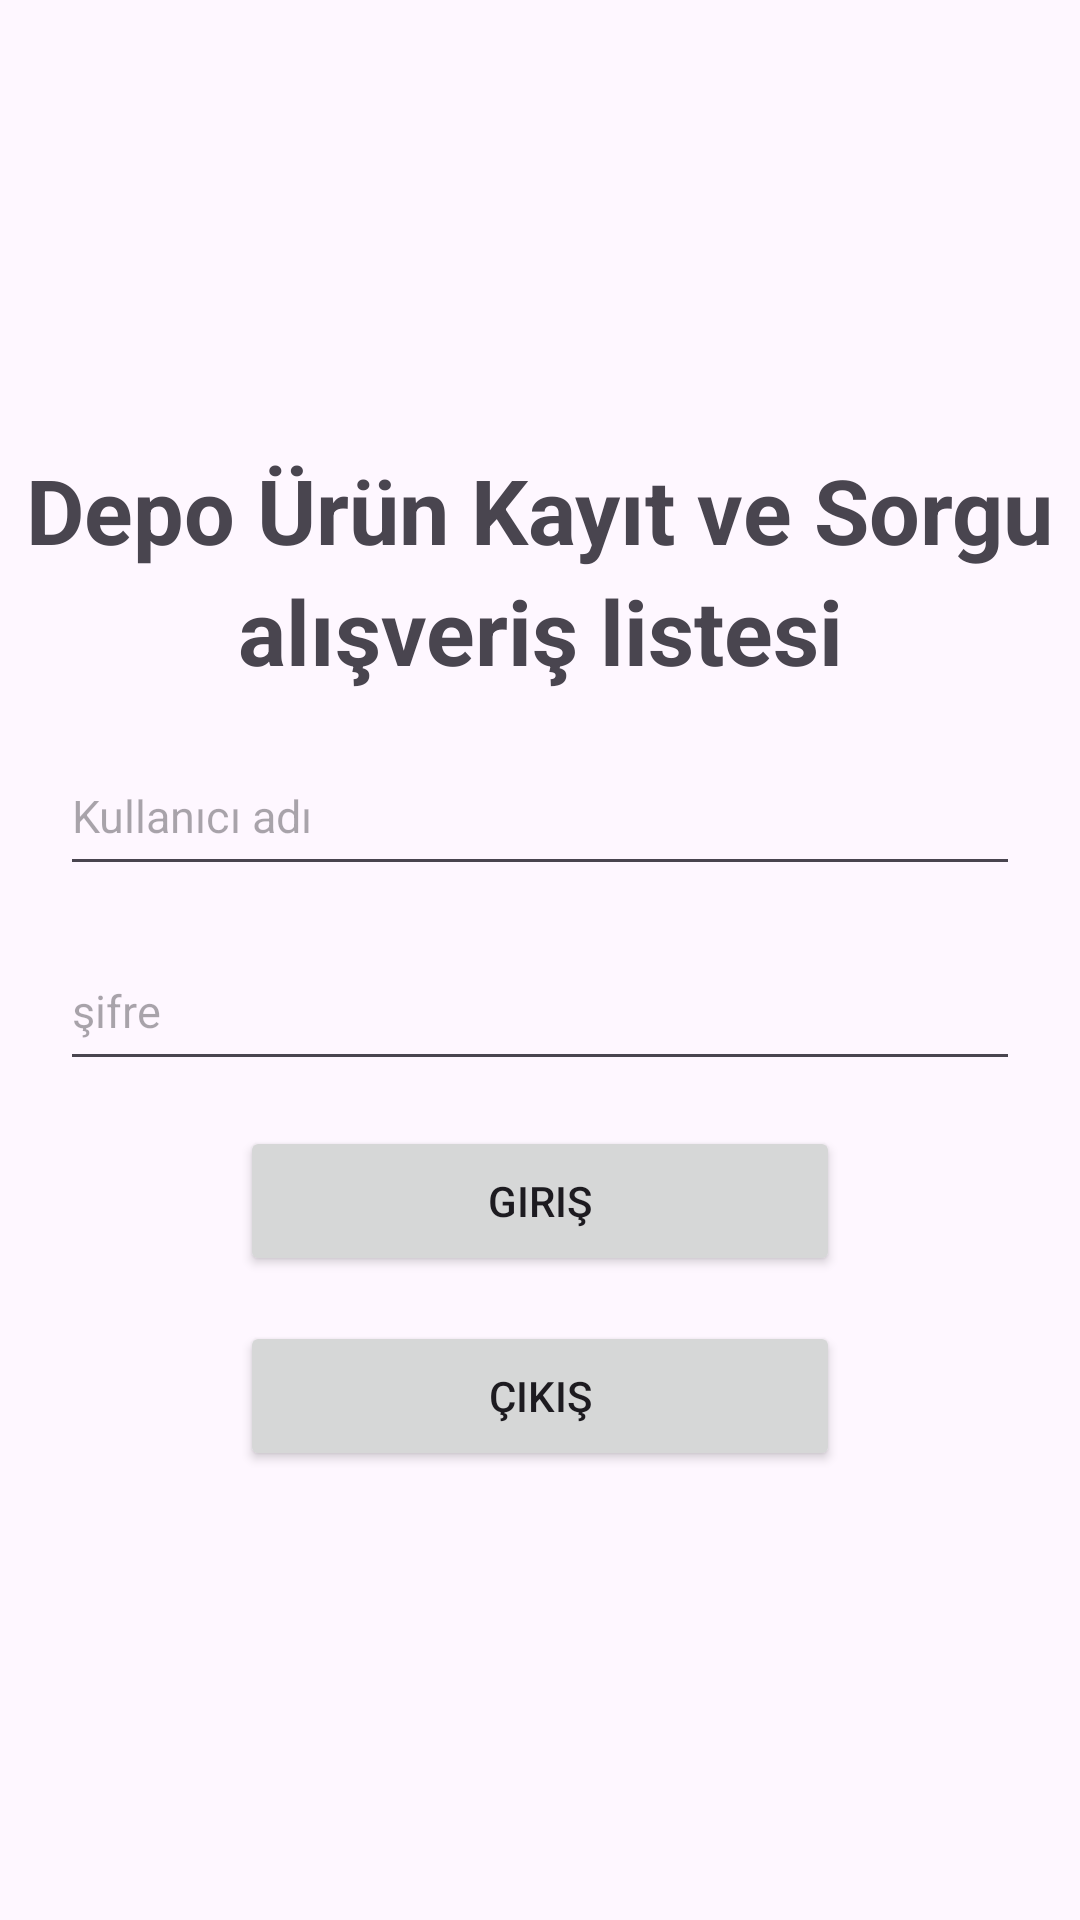

Layout XML and referenced resources for this Android screen:
<!-- AndroidManifest.xml: application theme Theme.PROJE -->
<!-- res/layout/activity_main.xml -->
<?xml version="1.0" encoding="utf-8"?>
<LinearLayout xmlns:android="http://schemas.android.com/apk/res/android"
    xmlns:app="http://schemas.android.com/apk/res-auto"
    xmlns:tools="http://schemas.android.com/tools"
    android:id="@+id/main"
    android:layout_width="match_parent"
    android:layout_height="match_parent"
    android:gravity="center"
    android:orientation="vertical"
    tools:context=".MainActivity">

    <TextView
        android:id="@+id/textView"
        android:layout_width="wrap_content"
        android:layout_height="wrap_content"
        android:text="Depo Ürün Kayıt ve Sorgu"
        android:textStyle="bold"
        android:textSize="30sp"
        android:layout_gravity="center"
        android:gravity="center"/>
    <TextView
        android:id="@+id/textView2"
        android:layout_width="wrap_content"
        android:layout_height="wrap_content"
        android:text="alışveriş listesi"
        android:textStyle="bold"
        android:textSize="30sp"
        android:layout_gravity="center"
        android:gravity="center"/>
   <EditText
        android:id="@+id/ka"
        android:layout_width="match_parent"
        android:layout_height="50dp"
        android:layout_marginLeft="20dp"
        android:layout_marginTop="15dp"
        android:layout_marginRight="20dp"
        android:hint="Kullanıcı adı"
        android:textSize="15sp" />

    <EditText
        android:id="@+id/sifre"
        android:layout_width="match_parent"
        android:layout_height="50dp"
        android:layout_marginLeft="20dp"
        android:layout_marginTop="15dp"
        android:layout_marginRight="20dp"
        android:hint="şifre"
        android:inputType="textPassword"
        android:textSize="15sp" />

    <Button
        android:id="@+id/btngiris"
        android:layout_width="200dp"
        android:layout_height="50dp"
        android:layout_gravity="center"
        android:layout_marginTop="15dp"
        android:onClick="girisYap"
        android:text="Giriş" />
    <Button
        android:id="@+id/btncıkıs"
        android:layout_width="200dp"
        android:layout_height="50dp"
        android:layout_gravity="center"
        android:layout_marginTop="15dp"
        android:onClick="cıkıs"
        android:text="çıkış" />


</LinearLayout>
<!-- resources referenced by this layout -->
<resources>
  <style name="Theme.PROJE" parent="Base.Theme.PROJE" />
  <style name="Base.Theme.PROJE" parent="Theme.Material3.DayNight.NoActionBar">
          
          
      </style>
</resources>
